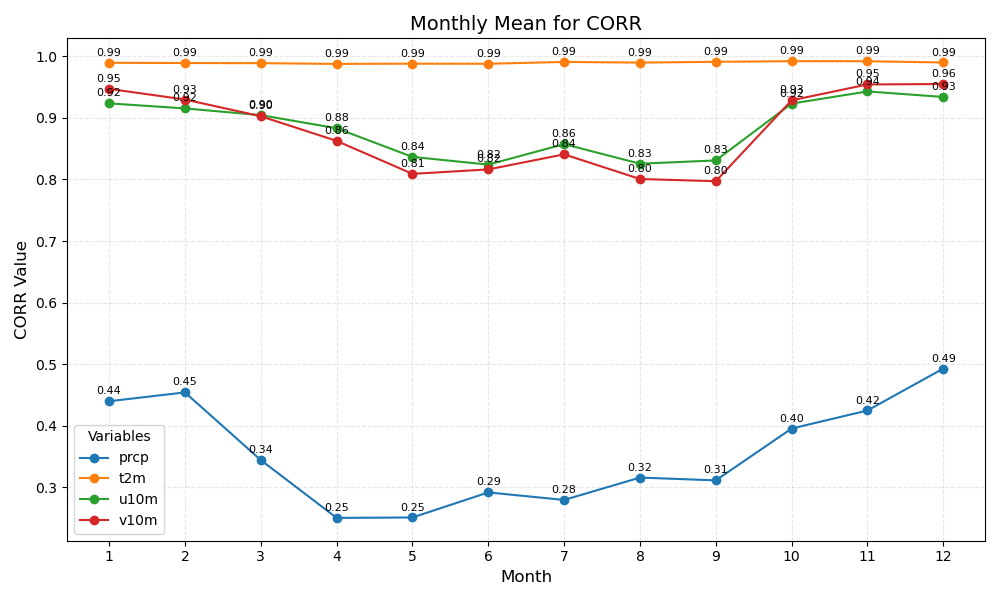

The table this chart was drawn from, first rows:
month	prcp	t2m	u10m	v10m
1	0.44	0.99	0.92	0.95
2	0.45	0.99	0.92	0.93
3	0.34	0.99	0.90	0.90
4	0.25	0.99	0.88	0.86
5	0.25	0.99	0.84	0.81
6	0.29	0.99	0.82	0.82
7	0.28	0.99	0.86	0.84
8	0.32	0.99	0.83	0.80
9	0.31	0.99	0.83	0.80
10	0.40	0.99	0.92	0.93
11	0.42	0.99	0.94	0.95
12	0.49	0.99	0.93	0.96
